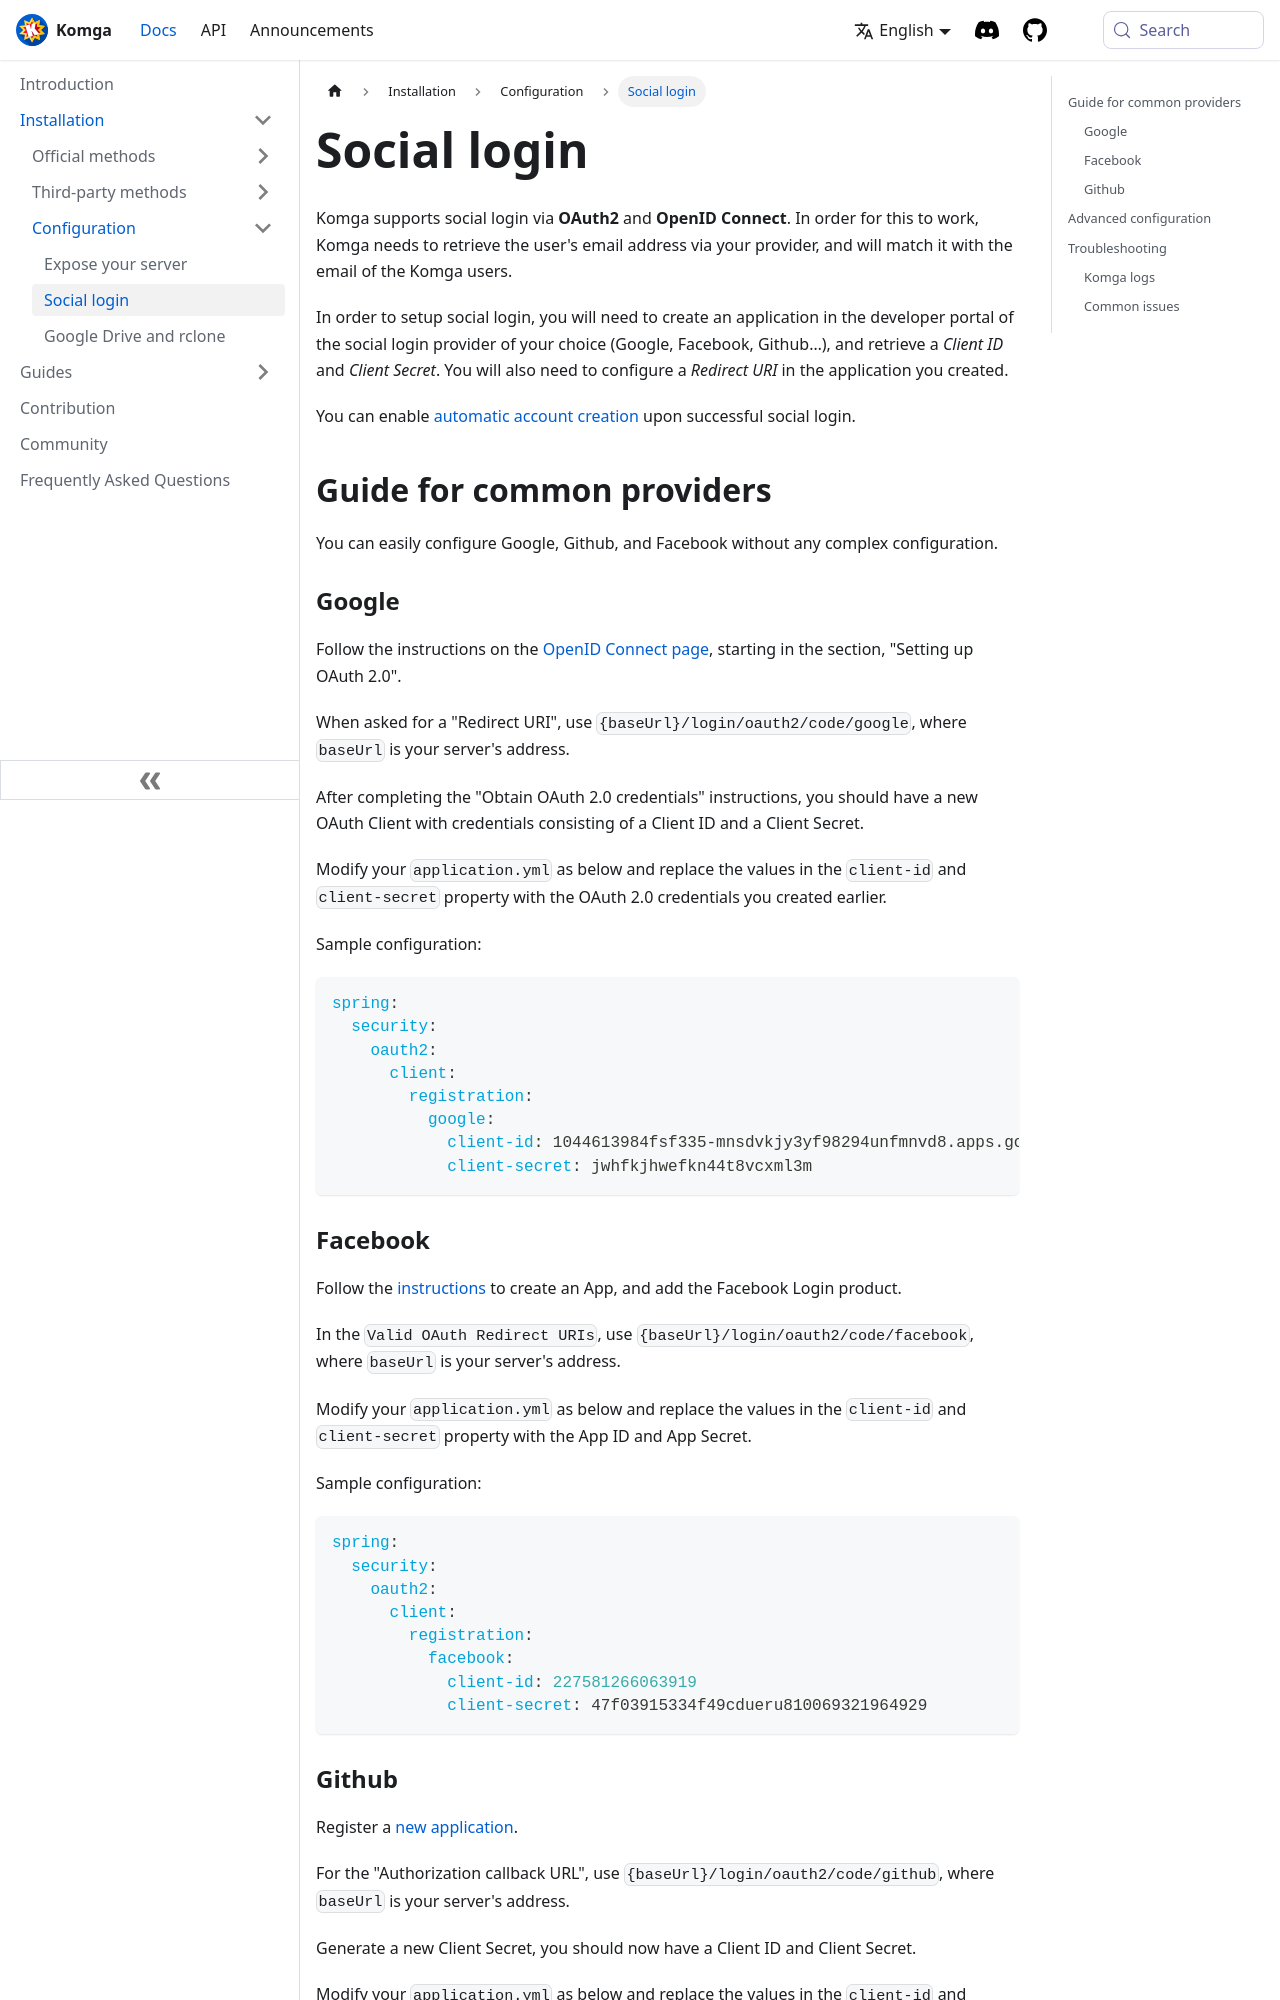

repository: gotson/komga-website · page: docs/installation/oauth2/index.html · generator: docusaurus

# Social login

Komga supports social login via **OAuth2** and **OpenID Connect**. In order for this to work, Komga needs to retrieve the user's email address via your provider, and will match it with the email of the Komga users.

In order to setup social login, you will need to create an application in the developer portal of the social login provider of your choice (Google, Facebook, Github…), and retrieve a _Client ID_ and _Client Secret_. You will also need to configure a _Redirect URI_ in the application you created.

You can enable automatic account creation upon successful social login, see [here](/installation/configuration.md#komga-oauth2-account-creation-komga-oauth2-account-creation-true-false) for more details.

## Guide for common providers

You can easily configure Google, Github, and Facebook without any complex configuration.

### Google

Follow the instructions on the [OpenID Connect page](https://developers.google.com/identity/protocols/OpenIDConnect), starting in the section, "Setting up OAuth 2.0".

When asked for a "Redirect URI", use `{baseUrl}/login/oauth2/code/google`, where `baseUrl` is your server's address.

After completing the "Obtain OAuth 2.0 credentials" instructions, you should have a new OAuth Client with credentials consisting of a Client ID and a Client Secret.

Modify your `application.yml` as below and replace the values in the `client-id` and `client-secret` property with the OAuth 2.0 credentials you created earlier.

Sample configuration:
```yaml
spring:
  security:
    oauth2:
      client:
        registration:
          google:
            client-id: 1044613984fsf335-mnsdvkjy3yf98294unfmnvd8.apps.googleusercontent.com
            client-secret: jwhfkjhwefkn44t8vcxml3m
```
